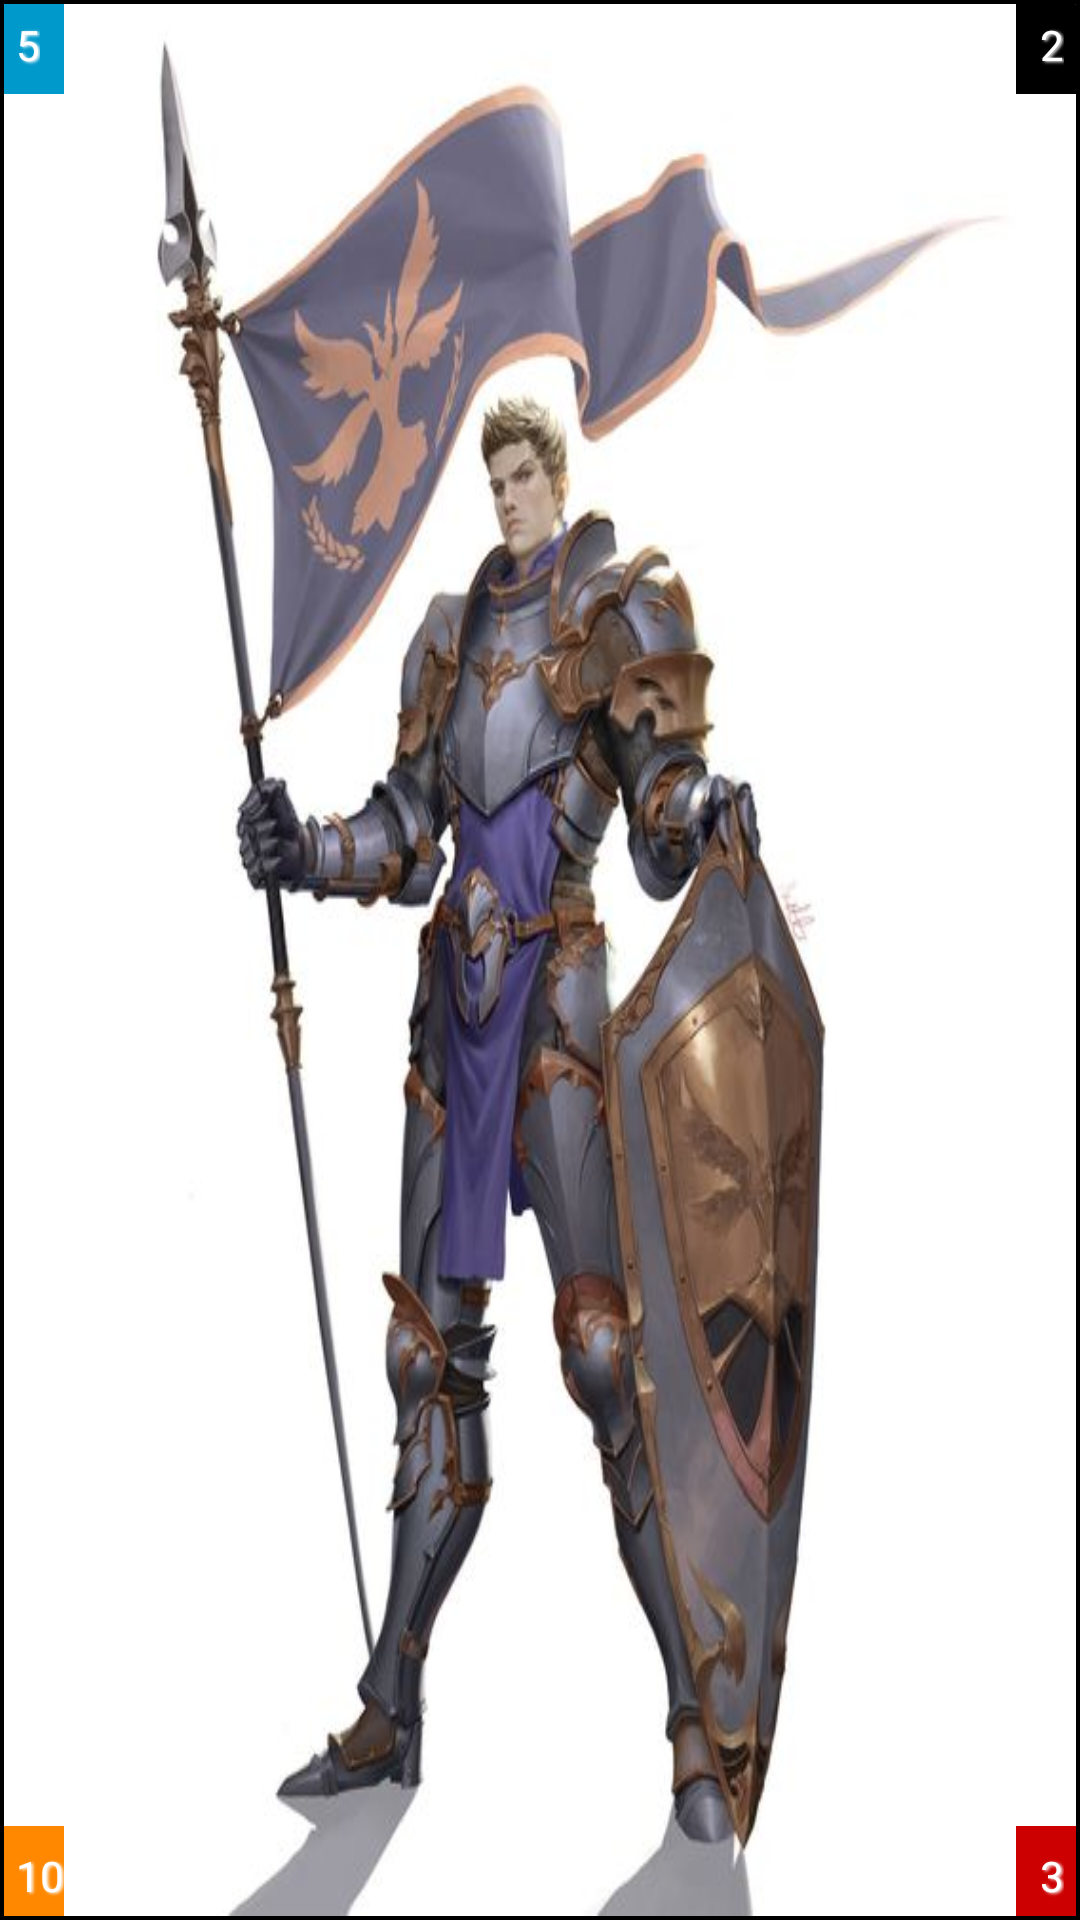

Write the Android layout XML for this screen, with the resource values it uses.
<!-- AndroidManifest.xml: application theme Theme.Cardlords3 -->
<!-- res/layout/cardlist_card_board.xml -->
<?xml version="1.0" encoding="utf-8"?>
<LinearLayout xmlns:android="http://schemas.android.com/apk/res/android"
    xmlns:app="http://schemas.android.com/apk/res-auto"
    xmlns:tools="http://schemas.android.com/tools"
    android:layout_width="match_parent"
    android:layout_height="match_parent"
    android:orientation="vertical"
    android:background="@android:color/black"
    android:padding="1dp">

    <androidx.cardview.widget.CardView
        android:id="@+id/board_cardView"
        android:layout_width="match_parent"
        android:layout_height="match_parent"
        app:cardElevation="10dp"
        app:cardCornerRadius="0.2dp"
        android:layout_margin="0.2dp"
        app:cardBackgroundColor="@color/white"
        app:cardMaxElevation="12dp"
        app:cardPreventCornerOverlap="true"
        app:cardUseCompatPadding="false">


    <RelativeLayout
        android:layout_width="match_parent"
        android:layout_height="match_parent">

        <ImageView
            android:id="@+id/card_image"
            android:layout_width="match_parent"
            android:layout_height="match_parent"
            android:adjustViewBounds="true"
            android:contentDescription="flower"
            android:scaleType="fitXY"
            app:srcCompat="@drawable/image08" />

                <TextView
                    android:id="@+id/cost_bg"
                    android:layout_width="20dp"
                    android:layout_height="30dp"
                    android:background="@android:color/holo_blue_dark"
                    android:layout_alignParentTop="true"
                    android:layout_alignParentLeft="true"
                    android:layout_marginTop="0dp"
                    android:layout_marginLeft="0dp"/>

        <TextView
            android:id="@+id/cost_textview"
            android:layout_width="wrap_content"
            android:layout_height="wrap_content"
            android:text="5"
            android:shadowColor="#FFFFFF"
            android:shadowDx="1.5"
            android:shadowDy="1.3"
            android:shadowRadius="2.0"
            android:textAllCaps="true"
            android:textColor="@color/white"
            android:layout_alignParentTop="true"
            android:layout_alignParentLeft="true"
            android:layout_marginTop="4dp"
            android:layout_marginLeft="4dp"/>

                <TextView
                    android:id="@+id/type_bg"
                    android:layout_width="20dp"
                    android:layout_height="30dp"
                    android:background="@android:color/black"
                    android:layout_alignParentTop="true"
                    android:layout_alignParentRight="true"
                    android:layout_marginTop="0dp"
                    android:layout_marginRight="0dp"/>

        <TextView
            android:id="@+id/type_textview"
            android:layout_width="wrap_content"
            android:layout_height="wrap_content"
            android:text="2"
            android:shadowColor="#FFFFFF"
            android:shadowDx="1.5"
            android:shadowDy="1.3"
            android:shadowRadius="2.0"
            android:textAllCaps="true"
            android:textColor="@color/white"
            android:layout_alignParentTop="true"
            android:layout_alignParentRight="true"
            android:layout_marginTop="4dp"
            android:layout_marginRight="4dp"/>

                <TextView
                    android:id="@+id/attack_bg"
                    android:layout_width="20dp"
                    android:layout_height="30dp"
                    android:background="@android:color/holo_orange_dark"
                    android:layout_alignParentBottom="true"
                    android:layout_alignParentLeft="true"
                    android:layout_marginBottom="0dp"
                    android:layout_marginLeft="0dp"/>


        <TextView
            android:id="@+id/attack_textview"
            android:layout_width="wrap_content"
            android:layout_height="wrap_content"
            android:text="10"
            android:shadowColor="#FFFFFF"
            android:shadowDx="1.5"
            android:shadowDy="1.3"
            android:shadowRadius="2.0"
            android:textAllCaps="true"
            android:textColor="@color/white"
            android:layout_alignParentBottom="true"
            android:layout_alignParentLeft="true"
            android:layout_marginBottom="4dp"
            android:layout_marginLeft="4dp"/>

                <TextView
                    android:id="@+id/health_bg"
                    android:layout_width="20dp"
                    android:layout_height="30dp"
                    android:background="@android:color/holo_red_dark"
                    android:layout_alignParentBottom="true"
                    android:layout_alignParentRight="true"
                    android:layout_marginBottom="0dp"
                    android:layout_marginRight="0dp"/>

        <TextView
            android:id="@+id/health_textview"
            android:layout_width="wrap_content"
            android:layout_height="wrap_content"
            android:text="3"
            android:shadowColor="#FFFFFF"
            android:shadowDx="1.5"
            android:shadowDy="1.3"
            android:shadowRadius="2.0"
            android:textAllCaps="true"
            android:textColor="@color/white"
            android:layout_alignParentBottom="true"
            android:layout_alignParentRight="true"
            android:layout_marginBottom="4dp"
            android:layout_marginRight="4dp"/>

    </RelativeLayout>

        

        <TextView
            android:id="@+id/board_card_glow"
            android:layout_width="match_parent"
            android:layout_height="match_parent"
            android:background="@color/purple_200"
            android:visibility="invisible"
            android:scaleType="fitXY"/>
    </androidx.cardview.widget.CardView>

</LinearLayout>
<!-- resources referenced by this layout -->
<resources>
  <color name="purple_200">#FFBB86FC</color>
  <color name="white">#FFFFFFFF</color>
  <!-- drawable cell_background (drawable) -->
  <shape xmlns:android="http://schemas.android.com/apk/res/android"
      android:shape="rectangle">
  
      <stroke
          android:color="#000000"
          android:width="1dp" />
  
      <solid android:color="#00FFFFFF" />
  
  </shape>
  <!-- drawable image08: jpg bitmap (drawable, 36526 bytes) -->
  <style name="Theme.Cardlords3" parent="Theme.MaterialComponents.DayNight.DarkActionBar">
          
          <item name="colorPrimary">@color/purple_500</item>
          <item name="colorPrimaryVariant">@color/purple_700</item>
          <item name="colorOnPrimary">@color/white</item>
          
          <item name="colorSecondary">@color/teal_200</item>
          <item name="colorSecondaryVariant">@color/teal_700</item>
          <item name="colorOnSecondary">@color/black</item>
          
          <item name="android:statusBarColor">?attr/colorPrimaryVariant</item>
          
      </style>
  <color name="purple_500">#FF6200EE</color>
  <color name="purple_700">#FF3700B3</color>
  <color name="teal_200">#FF03DAC5</color>
  <color name="teal_700">#FF018786</color>
  <color name="black">#FF000000</color>
</resources>
